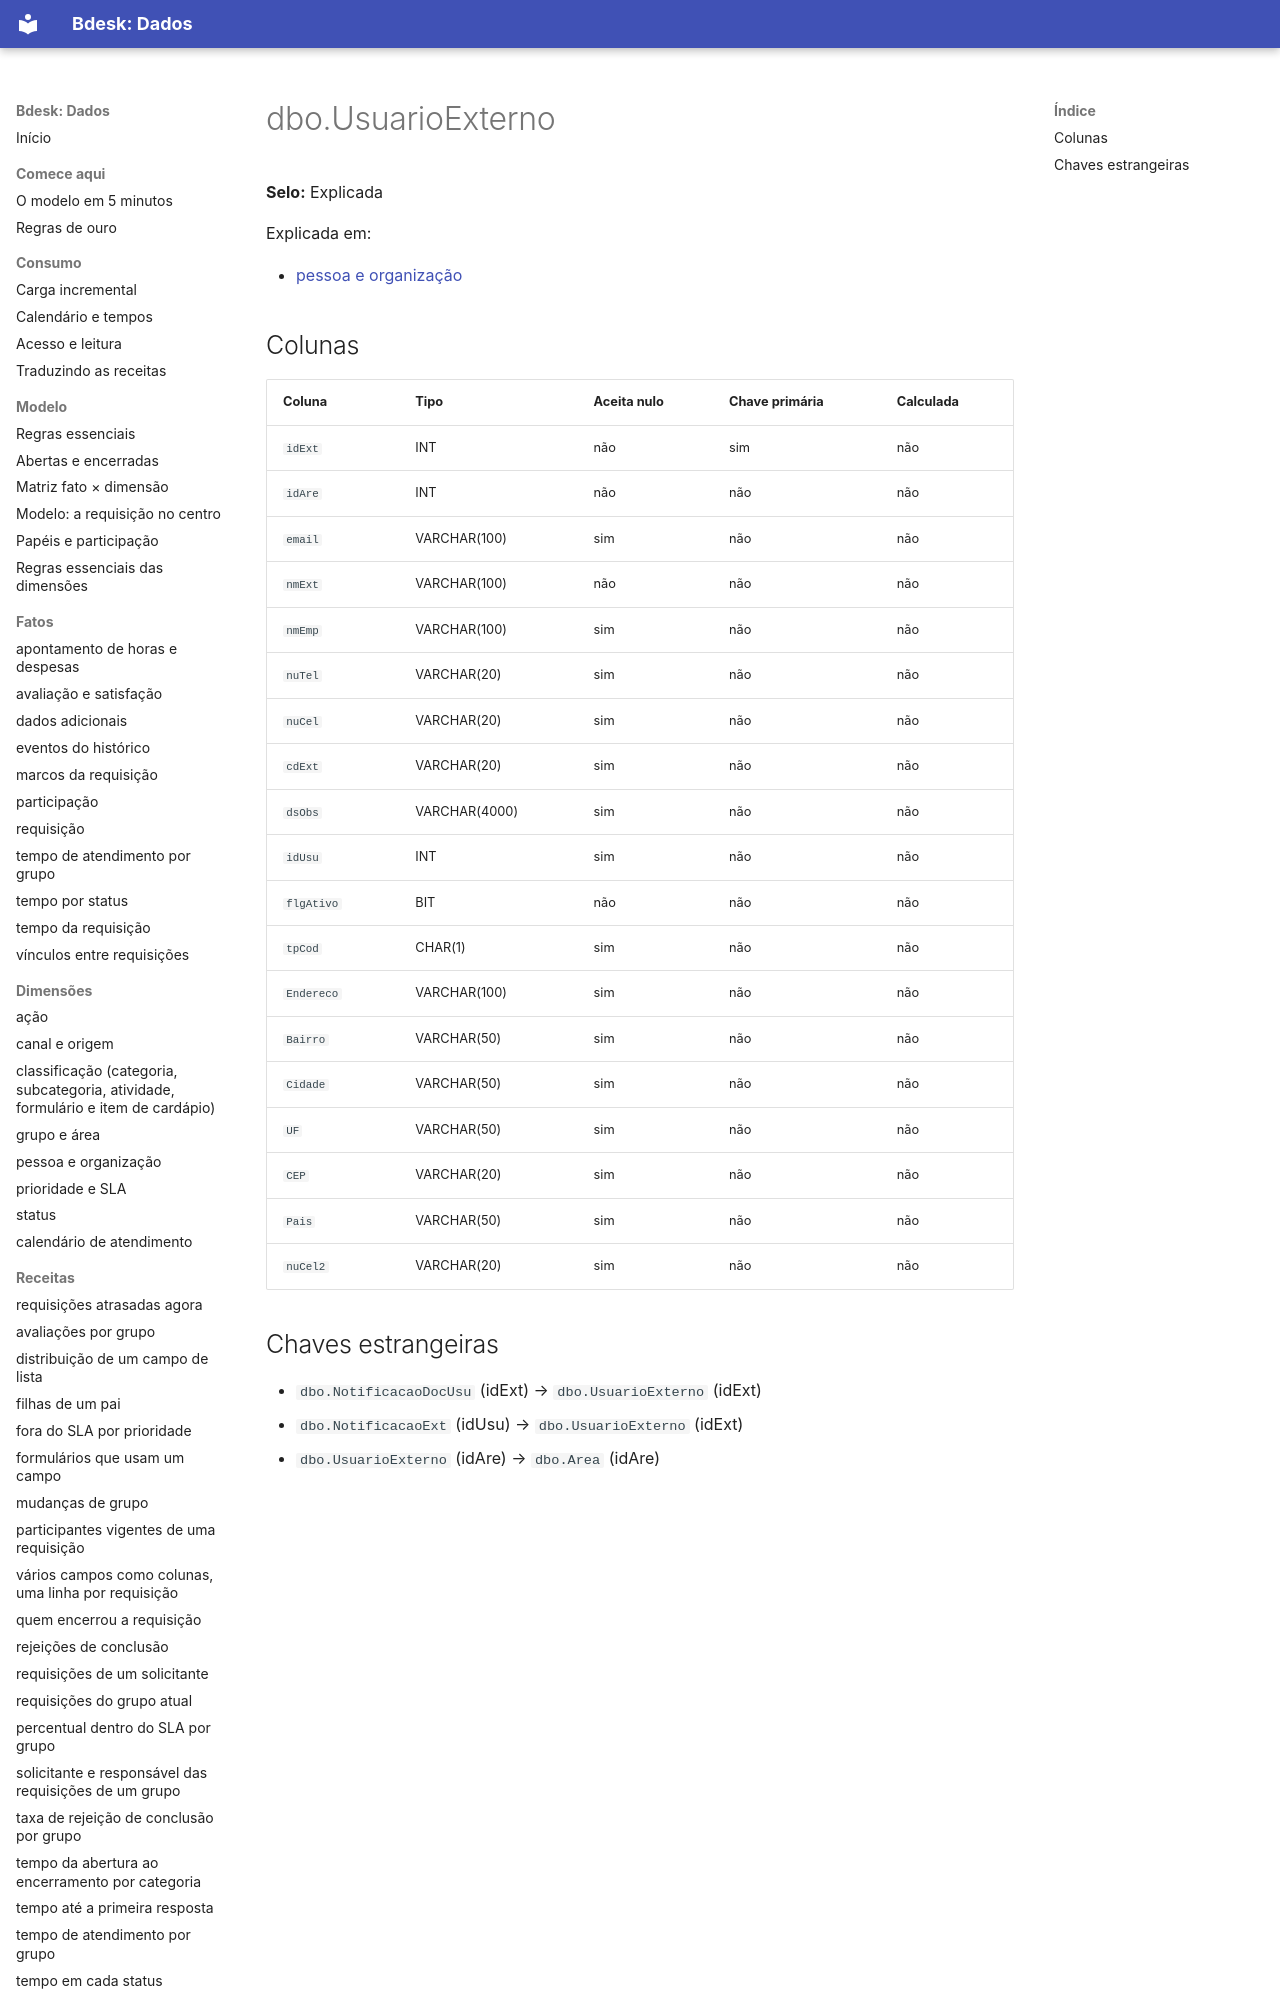

repository: bdeskapp/dados · page: dicionario/dbo-usuarioexterno/index.html · generator: mkdocs

---
gerado: sincronizacao
---

# dbo.UsuarioExterno

**Selo:** Explicada

Explicada em:

- [pessoa e organização](../dimensoes/pessoa-organizacao.md)

## Colunas

| Coluna | Tipo | Aceita nulo | Chave primária | Calculada |
|---|---|---|---|---|
| `idExt` | INT | não | sim | não |
| `idAre` | INT | não | não | não |
| `email` | VARCHAR(100) | sim | não | não |
| `nmExt` | VARCHAR(100) | não | não | não |
| `nmEmp` | VARCHAR(100) | sim | não | não |
| `nuTel` | VARCHAR(20) | sim | não | não |
| `nuCel` | VARCHAR(20) | sim | não | não |
| `cdExt` | VARCHAR(20) | sim | não | não |
| `dsObs` | VARCHAR(4000) | sim | não | não |
| `idUsu` | INT | sim | não | não |
| `flgAtivo` | BIT | não | não | não |
| `tpCod` | CHAR(1) | sim | não | não |
| `Endereco` | VARCHAR(100) | sim | não | não |
| `Bairro` | VARCHAR(50) | sim | não | não |
| `Cidade` | VARCHAR(50) | sim | não | não |
| `UF` | VARCH
